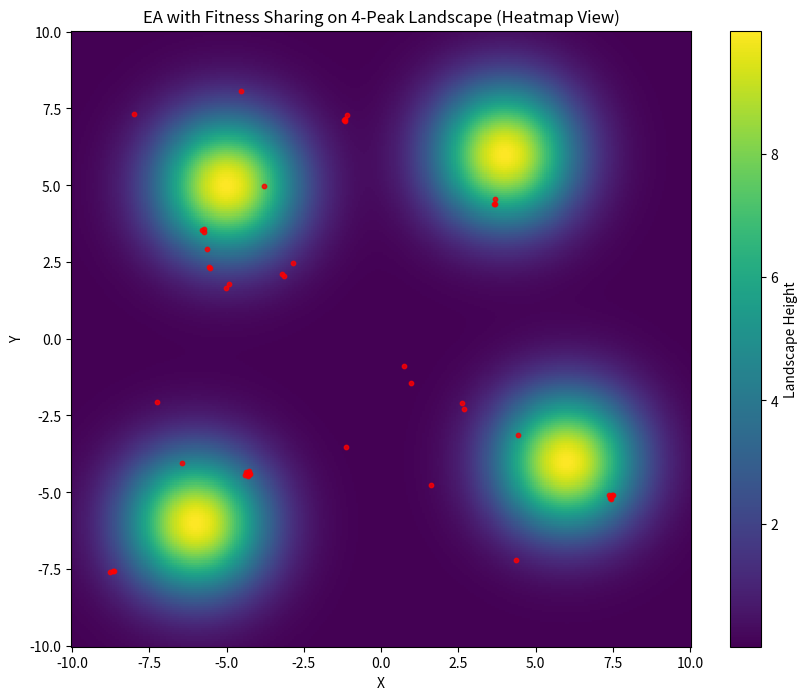

The matplotlib source for this figure:
import random
import numpy as np
import matplotlib.pyplot as plt
import matplotlib.animation as animation

# EA PARAMETERS
population_size = 50
generations     = 200
mutation_rate   = 0.9
crossover_rate  = 0.2
tournament_size = 3
elitism         = False
elitism_count   = 5

# TRAIT RANGES
x_range         = (-10, 10)
y_range         = (-10, 10)
speed_range     = (0, 1)
body_size_range = (0, 1)

# FITNESS LANDSCAPE 
def custom_landscape(x, y):
    centers = [(-6, -6), (6, -4), (-5, 5), (4, 6)]
    fitness = np.zeros_like(x)
    for cx, cy in centers:
        fitness += 10 * np.exp(-((x - cx)**2 + (y - cy)**2) / 5)
    return fitness

def calculate_calorie_use(speed):
    return speed * 0.5

def calculate_weight(body_size):
    return body_size * 2

def raw_fitness(ind):
    x, y, speed, size = ind
    landscape = custom_landscape(x, y)
    penalty   = 0.1 * calculate_calorie_use(speed) + 0.2 * calculate_weight(size)
    return landscape - penalty

# FITNESS SHARING 
def shared_fitness(ind, population, sigma=3.0, alpha=1.0):
    raw = raw_fitness(ind)
    share_sum = 0.0
    for other in population:
        d = np.hypot(ind[0]-other[0], ind[1]-other[1])
        if d < sigma:
            share_sum += 1 - (d / sigma)**alpha
    return raw / share_sum if share_sum > 0 else raw

# HELPERS 
def clamp(val, vmin, vmax):
    return max(vmin, min(vmax, val))

def clamp_ind(ind):
    x, y, s, b = ind
    return (
        clamp(x, *x_range),
        clamp(y, *y_range),
        clamp(s, *speed_range),
        clamp(b, *body_size_range)
    )

# INITIAL POPULATION 
population = [
    (random.uniform(*x_range), random.uniform(*y_range),
     random.uniform(*speed_range), random.uniform(*body_size_range))
    for _ in range(population_size)
]

# GENETIC OPERATORS 
def tournament_selection(pop):
    competitors = random.sample(pop, tournament_size)
    return max(competitors, key=lambda ind: shared_fitness(ind, pop))

def crossover(p1, p2):
    if random.random() < crossover_rate:
        return tuple((a + b) / 2 for a, b in zip(p1, p2))
    return p1

def mutate(ind):
    x, y, s, b = ind
    if random.random() < mutation_rate:
        x += random.uniform(-0.1, 0.1)
        y += random.uniform(-0.1, 0.1)
        s += random.uniform(-0.05, 0.05)
        b += random.uniform(-0.05, 0.05)
    return clamp_ind((x, y, s, b))

# PLOTTING SETUP 
fig, ax = plt.subplots(figsize=(10, 8))

# Create a grid and compute the static landscape heatmap
xs = np.linspace(*x_range, 300)
ys = np.linspace(*y_range, 300)
X, Y = np.meshgrid(xs, ys)
Z     = custom_landscape(X, Y)

# Draw the heatmap (2D “height”)
heat = ax.pcolormesh(X, Y, Z, shading='auto', cmap='viridis')
cbar = fig.colorbar(heat, ax=ax)
cbar.set_label("Landscape Height")

# Scatter for the evolving population
scat = ax.scatter([], [], c='r', s=10, alpha=0.8)

ax.set_title("EA with Fitness Sharing on 4‑Peak Landscape (Heatmap View)")
ax.set_xlabel("X")
ax.set_ylabel("Y")

# ANIMATION  
def update(frame):
    global population

    # sort by shared fitness for elitism
    population.sort(key=lambda ind: shared_fitness(ind, population), reverse=True)

    new_pop = []
    if elitism:
        new_pop.extend(population[:elitism_count])

    while len(new_pop) < population_size:
        p1 = tournament_selection(population)
        p2 = tournament_selection(population)
        child = crossover(p1, p2)
        child = mutate(child)
        new_pop.append(child)

    population[:] = new_pop

    # update scatter positions
    coords = np.array(population)[:, :2]
    scat.set_offsets(coords)
    return scat,

# RUN 
ani = animation.FuncAnimation(fig, update, frames=generations,
                              interval=100, blit=True)
plt.show()
